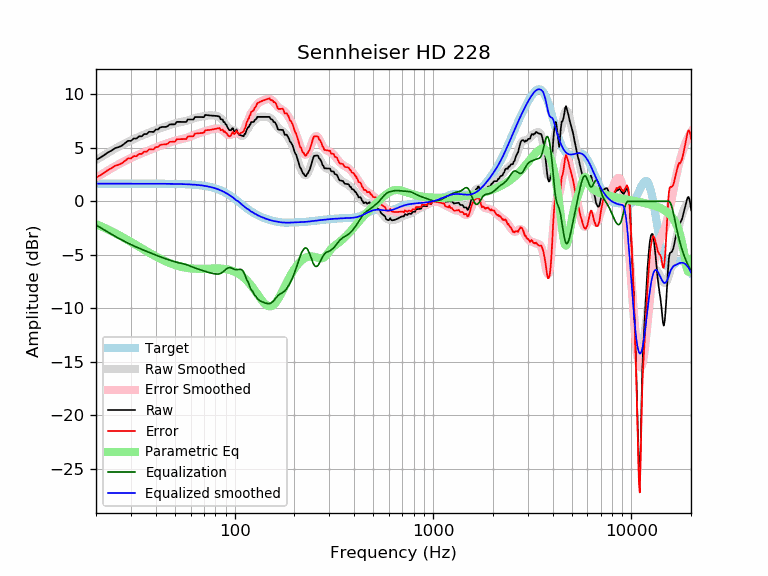

The table this chart was drawn from, first rows:
frequency, raw, error, smoothed, error_smoothed, equalization, parametric_eq, equalized_raw, equalized_smoothed, target
20, 3.86, 2.21, 3.86, 2.21, -2.21, -2.13, 1.64, 1.65, 1.65
21, 4.08, 2.43, 4.10, 2.45, -2.45, -2.30, 1.63, 1.65, 1.65
22, 4.32, 2.67, 4.32, 2.68, -2.68, -2.47, 1.65, 1.65, 1.65
23, 4.58, 2.93, 4.54, 2.89, -2.89, -2.64, 1.69, 1.65, 1.65
24, 4.75, 3.11, 4.74, 3.09, -3.09, -2.81, 1.66, 1.65, 1.65
25, 4.98, 3.33, 4.93, 3.28, -3.28, -2.98, 1.70, 1.65, 1.65
26, 5.06, 3.41, 5.10, 3.46, -3.46, -3.15, 1.60, 1.65, 1.65
27, 5.20, 3.56, 5.27, 3.62, -3.62, -3.32, 1.58, 1.65, 1.65
28, 5.43, 3.78, 5.42, 3.77, -3.77, -3.48, 1.66, 1.65, 1.65
29, 5.65, 4.01, 5.56, 3.92, -3.92, -3.64, 1.74, 1.65, 1.65
30, 5.65, 4.00, 5.69, 4.05, -4.05, -3.80, 1.60, 1.65, 1.65
31, 5.87, 4.22, 5.82, 4.17, -4.17, -3.96, 1.70, 1.65, 1.65
32, 5.86, 4.22, 5.93, 4.28, -4.28, -4.11, 1.58, 1.65, 1.65
33, 6.08, 4.43, 6.04, 4.39, -4.39, -4.26, 1.69, 1.65, 1.65
34, 6.07, 4.43, 6.14, 4.49, -4.49, -4.40, 1.58, 1.65, 1.65
35, 6.29, 4.64, 6.24, 4.59, -4.59, -4.54, 1.70, 1.65, 1.65
36, 6.28, 4.64, 6.33, 4.68, -4.68, -4.67, 1.60, 1.65, 1.65
37, 6.50, 4.86, 6.42, 4.77, -4.77, -4.80, 1.73, 1.64, 1.64
38, 6.49, 4.85, 6.51, 4.86, -4.86, -4.92, 1.63, 1.64, 1.64
39, 6.49, 4.84, 6.59, 4.95, -4.95, -5.04, 1.54, 1.64, 1.64
40, 6.71, 5.07, 6.67, 5.03, -5.03, -5.15, 1.68, 1.64, 1.64
41, 6.71, 5.07, 6.75, 5.11, -5.11, -5.26, 1.60, 1.64, 1.64
42, 6.89, 5.25, 6.82, 5.18, -5.18, -5.36, 1.71, 1.64, 1.64
43, 6.95, 5.31, 6.89, 5.25, -5.25, -5.45, 1.70, 1.64, 1.64
44, 6.95, 5.32, 6.96, 5.32, -5.32, -5.54, 1.64, 1.64, 1.64
45, 6.96, 5.32, 7.02, 5.38, -5.38, -5.62, 1.58, 1.64, 1.64
46, 7.02, 5.39, 7.08, 5.44, -5.44, -5.70, 1.58, 1.64, 1.64
47, 7.19, 5.56, 7.13, 5.50, -5.50, -5.77, 1.69, 1.63, 1.63
48, 7.19, 5.56, 7.19, 5.55, -5.55, -5.84, 1.64, 1.63, 1.63
49, 7.20, 5.57, 7.24, 5.61, -5.61, -5.90, 1.59, 1.63, 1.63
50, 7.20, 5.57, 7.28, 5.66, -5.66, -5.96, 1.54, 1.63, 1.63
51, 7.43, 5.80, 7.33, 5.70, -5.70, -6.01, 1.72, 1.62, 1.62
52, 7.43, 5.81, 7.36, 5.74, -5.74, -6.05, 1.68, 1.62, 1.62
53, 7.42, 5.81, 7.40, 5.78, -5.78, -6.09, 1.64, 1.62, 1.62
54, 7.42, 5.81, 7.42, 5.81, -5.81, -6.13, 1.61, 1.61, 1.61
55, 7.42, 5.81, 7.45, 5.85, -5.85, -6.16, 1.58, 1.61, 1.61
56, 7.42, 5.82, 7.48, 5.88, -5.88, -6.19, 1.54, 1.60, 1.60
57, 7.42, 5.82, 7.52, 5.92, -5.92, -6.22, 1.50, 1.60, 1.60
58, 7.65, 6.06, 7.56, 5.97, -5.97, -6.24, 1.68, 1.59, 1.59
59, 7.65, 6.06, 7.60, 6.02, -6.02, -6.26, 1.63, 1.58, 1.58
60, 7.65, 6.07, 7.65, 6.07, -6.07, -6.27, 1.57, 1.58, 1.58
61, 7.65, 6.08, 7.70, 6.13, -6.13, -6.28, 1.52, 1.57, 1.57
62, 7.65, 6.09, 7.74, 6.18, -6.18, -6.29, 1.46, 1.56, 1.56
63, 7.88, 6.33, 7.78, 6.23, -6.23, -6.30, 1.64, 1.55, 1.55
64, 7.88, 6.34, 7.82, 6.28, -6.28, -6.31, 1.60, 1.54, 1.54
65, 7.88, 6.35, 7.85, 6.32, -6.32, -6.31, 1.56, 1.53, 1.53
66, 7.88, 6.37, 7.87, 6.36, -6.36, -6.31, 1.52, 1.51, 1.51
67, 7.88, 6.38, 7.90, 6.40, -6.40, -6.31, 1.49, 1.50, 1.50
68, 7.88, 6.39, 7.92, 6.43, -6.43, -6.31, 1.45, 1.49, 1.49
69, 7.87, 6.40, 7.94, 6.47, -6.47, -6.31, 1.40, 1.47, 1.47
70, 7.86, 6.41, 7.96, 6.51, -6.51, -6.31, 1.35, 1.45, 1.45
71, 8.08, 6.64, 7.98, 6.55, -6.55, -6.31, 1.53, 1.44, 1.44
72, 8.06, 6.65, 8.00, 6.59, -6.59, -6.30, 1.48, 1.42, 1.42
73, 8.05, 6.65, 8.02, 6.62, -6.62, -6.30, 1.42, 1.40, 1.40
74, 8.03, 6.66, 8.03, 6.66, -6.66, -6.30, 1.38, 1.37, 1.37
75, 8.02, 6.67, 8.04, 6.69, -6.69, -6.29, 1.34, 1.35, 1.35
76, 8.02, 6.69, 8.04, 6.71, -6.71, -6.29, 1.30, 1.32, 1.32
77, 8.01, 6.71, 8.03, 6.74, -6.74, -6.29, 1.28, 1.30, 1.30
78, 8.01, 6.74, 8.03, 6.76, -6.76, -6.28, 1.25, 1.27, 1.27
79, 8.00, 6.76, 8.02, 6.78, -6.78, -6.28, 1.23, 1.24, 1.24
... 553 more rows
